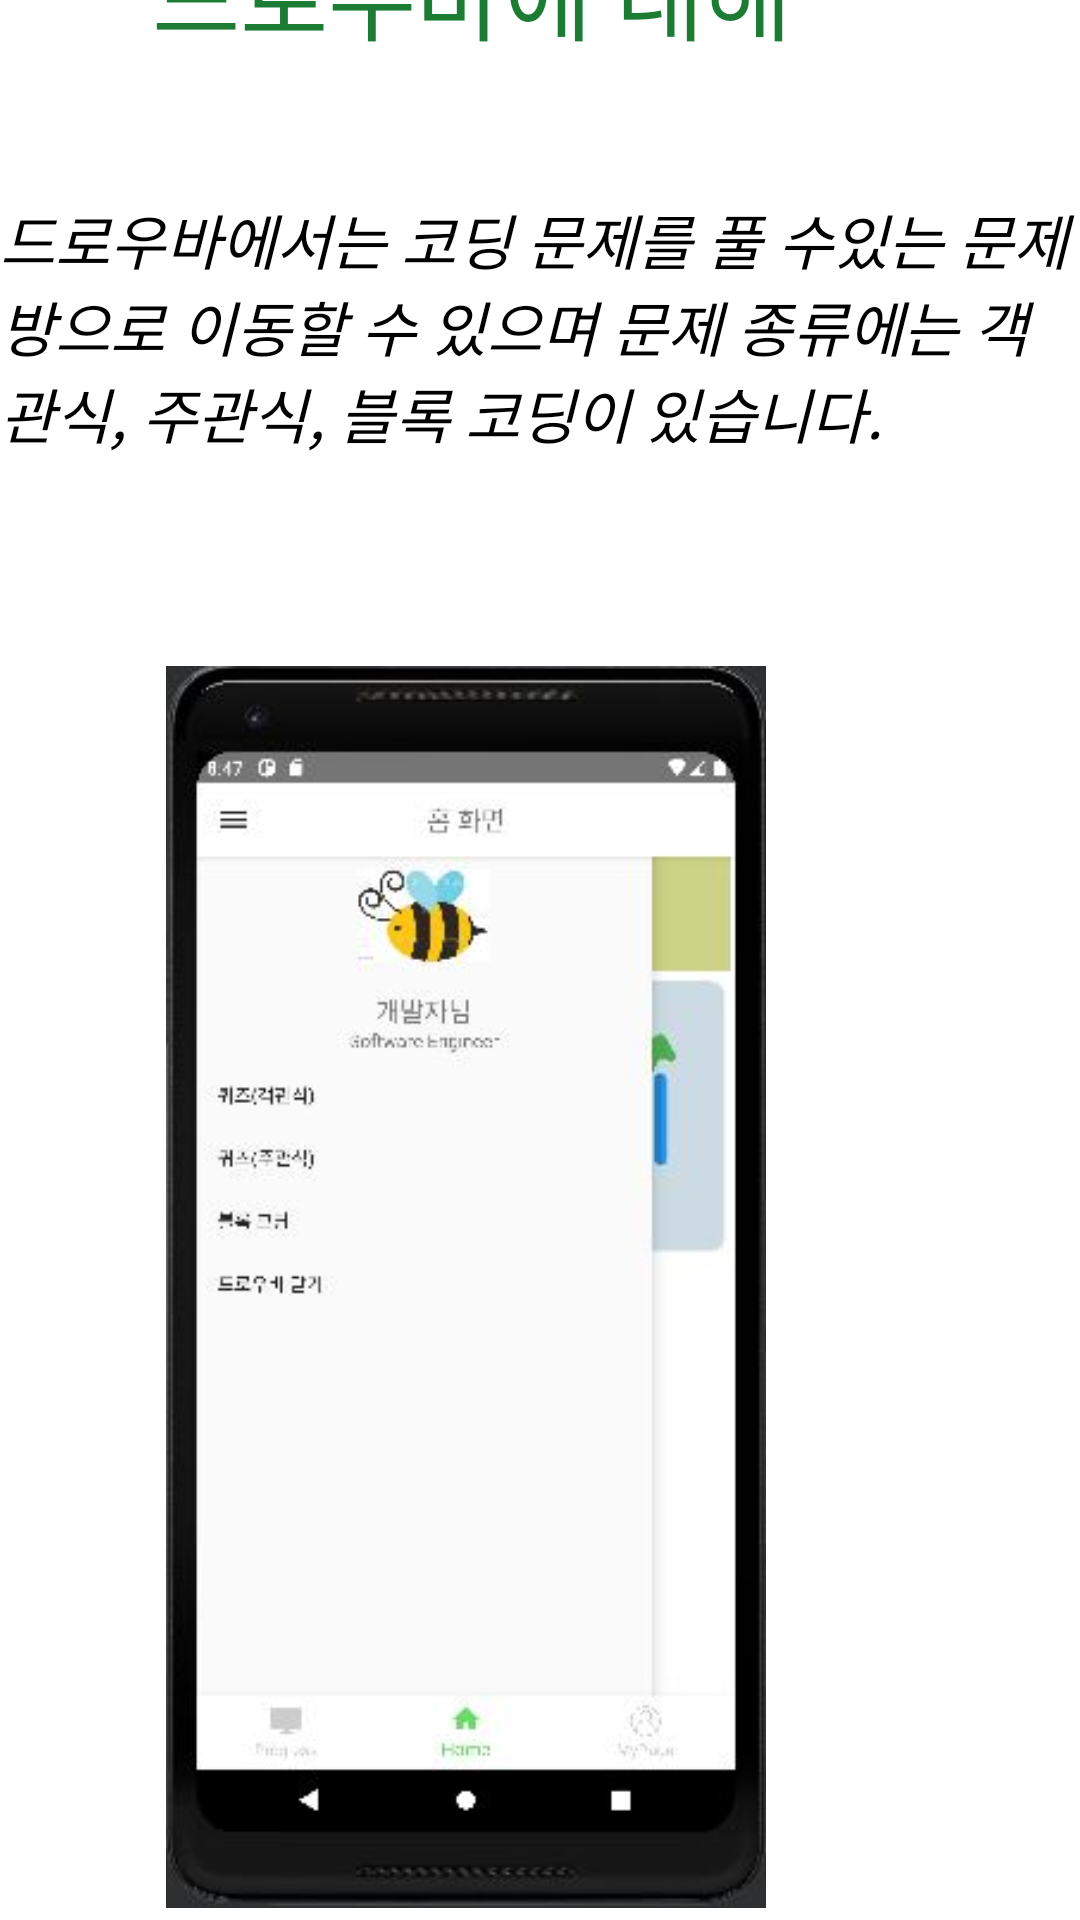

Android layout source for this screen:
<!-- AndroidManifest.xml: application theme Theme.AppCompat.Light.NoActionBar -->
<!-- res/layout/tutorial_page2.xml -->
<androidx.constraintlayout.widget.ConstraintLayout xmlns:android="http://schemas.android.com/apk/res/android"
    xmlns:app="http://schemas.android.com/apk/res-auto"
    xmlns:tools="http://schemas.android.com/tools"
    android:id="@+id/ConstraintLayout"
    android:layout_width="match_parent"
    android:layout_height="match_parent"
    android:background="@color/white"
    tools:context=".TutorialActivity">

    <TextView
        android:layout_width="wrap_content"
        android:layout_height="wrap_content"
        android:layout_marginEnd="96dp"
        android:layout_marginBottom="620dp"
        android:text="드로우바에 대해"
        android:textColor="@color/dot_dark_screen1"
        android:textSize="32dp"
        android:textStyle="normal"
        app:layout_constraintBottom_toBottomOf="parent"
        app:layout_constraintEnd_toEndOf="parent" />

    <TextView
        android:layout_width="wrap_content"
        android:layout_height="wrap_content"

        android:layout_marginBottom="488dp"
        android:text="드로우바에서는 코딩 문제를 풀 수있는 문제방으로 이동할 수 있으며 문제 종류에는 객관식, 주관식, 블록 코딩이 있습니다."
        android:textColor="@color/black"
        android:textSize="20dp"
        android:textStyle="italic"
        app:layout_constraintBottom_toBottomOf="parent"
        app:layout_constraintEnd_toEndOf="parent" />

    <ImageView
        android:id="@+id/imageViewTutorial2"
        android:layout_width="410dp"
        android:layout_height="414dp"
        android:layout_marginBottom="4dp"
        android:src="@drawable/temp_drawbar"
        app:layout_constraintBottom_toBottomOf="parent"
        app:layout_constraintEnd_toEndOf="parent" />

</androidx.constraintlayout.widget.ConstraintLayout>
<!-- resources referenced by this layout -->
<resources>
  <color name="black">#FF000000</color>
  <color name="dot_dark_screen1">#1C7C34</color>
  <color name="white">#FFFFFFFF</color>
  <!-- drawable temp_drawbar: jpg bitmap (drawable, 21852 bytes) -->
</resources>
